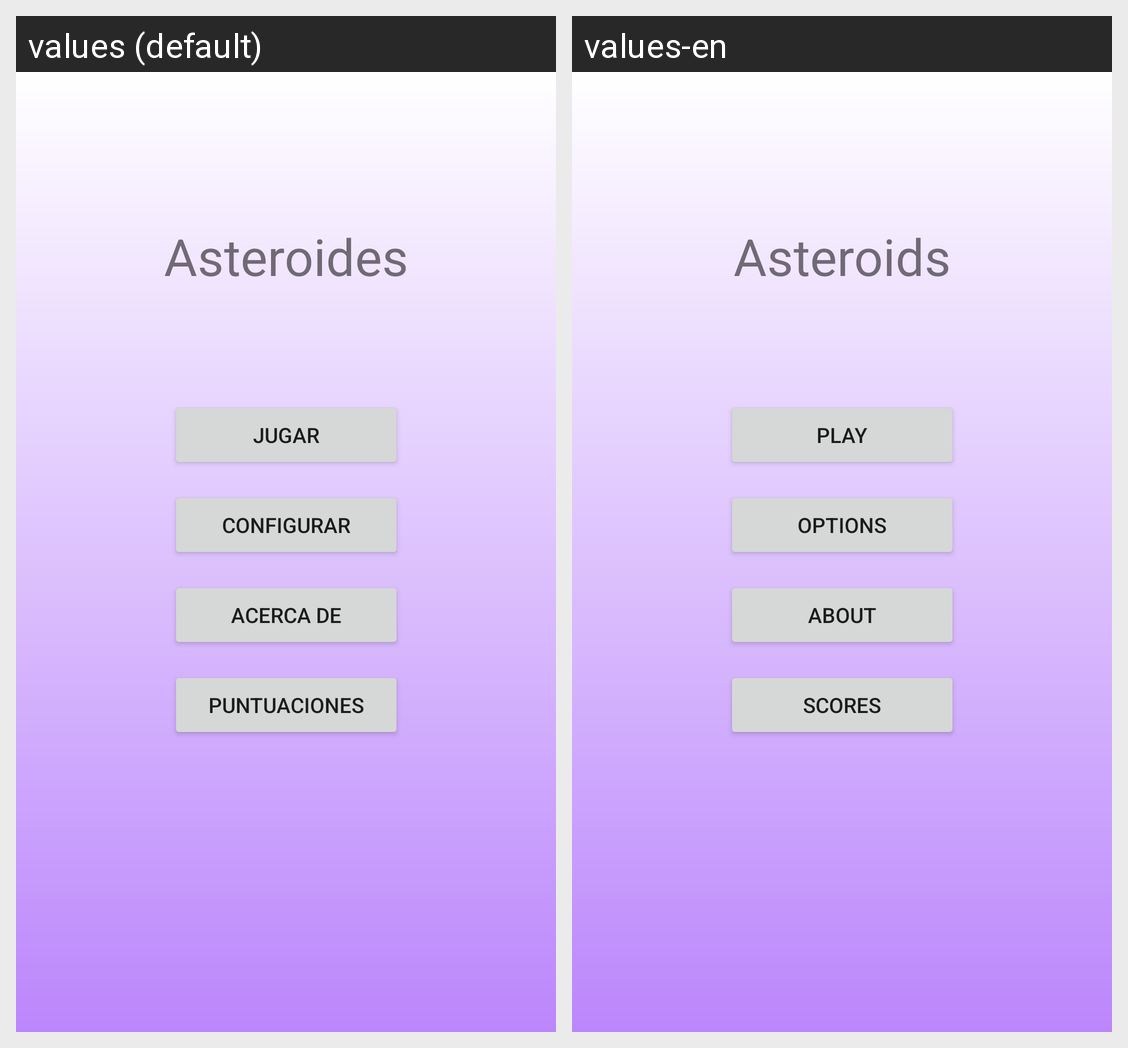

Strings drawn on this Android screen and how each of the app's shown locales translates them:
Android screen res/layout/activity_main.xml rendered under 2 locales, left to right: values (default), values-en. Device: Nexus 5 (rendered at 1080×1920; each locale shown at half size, 540×960, under a caption strip naming it); theme Theme.Asteroides.
Strings drawn on this screen, with the default value and each locale's value (text and hints the layout hard-codes, and strings that could not be matched under every locale, appear in the picture but are not listed):

app_name
  values: Asteroides
  values-en: Asteroids

start_btn
  values: Jugar
  values-en: Play

config_btn
  values: Configurar
  values-en: Options

about_btn
  values: Acerca de
  values-en: About

score_btn
  values: Puntuaciones
  values-en: Scores
